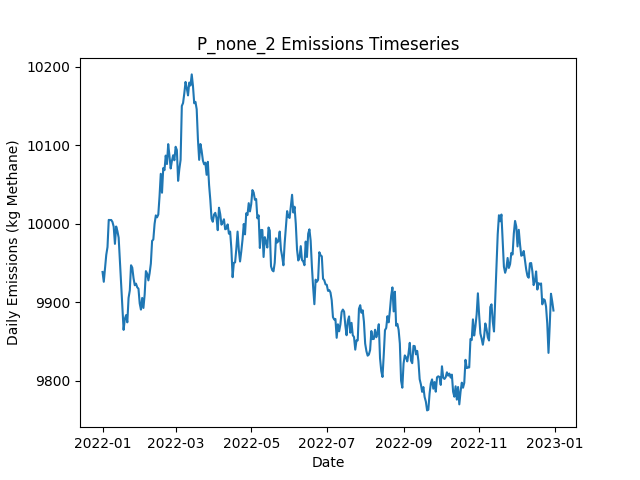

The table this chart was drawn from, first rows:
Date, Daily Emissions (Kg Methane), Daily Mitigable Emissions (Kg Methane), Daily Non-Mitigable Emissions (Kg Methan…, Daily Cost ($), Active Leaks, New Leaks, Leaks Repaired, Leaks Naturally Repaired, Leaks Tagged, Daily Repair Cost ($), Daily Natural Repair Cost ($)
2022-01-01, 9939, 6814, 3124, 0.00000, 3662, 3680, 0, 12, 0, 0, 2400
2022-01-02, 9926, 6817, 3109, 0.00000, 3663, 9, 0, 5, 0, 0, 1000
2022-01-03, 9943, 6828, 3115, 0.00000, 3663, 10, 0, 6, 0, 0, 1200
2022-01-04, 9960, 6840, 3120, 0.00000, 3667, 10, 0, 3, 0, 0, 600
2022-01-05, 9970, 6845, 3125, 0.00000, 3670, 9, 0, 4, 0, 0, 800
2022-01-06, 10005, 6861, 3144, 0.00000, 3673, 10, 0, 5, 0, 0, 1000
2022-01-07, 10005, 6862, 3143, 0.00000, 3676, 9, 0, 3, 0, 0, 600
2022-01-08, 10005, 6859, 3146, 0.00000, 3676, 9, 0, 6, 0, 0, 1200
2022-01-09, 10002, 6843, 3160, 0.00000, 3678, 14, 0, 11, 0, 0, 2200
2022-01-10, 9996, 6836, 3161, 0.00000, 3677, 8, 0, 7, 0, 0, 1400
2022-01-11, 9974, 6833, 3141, 0.00000, 3676, 9, 0, 5, 0, 0, 1000
2022-01-12, 9997, 6844, 3153, 0.00000, 3685, 11, 0, 2, 0, 0, 400
2022-01-13, 9991, 6837, 3154, 0.00000, 3680, 6, 0, 8, 0, 0, 1600
2022-01-14, 9982, 6822, 3161, 0.00000, 3676, 8, 0, 9, 0, 0, 1800
2022-01-15, 9953, 6821, 3132, 0.00000, 3670, 8, 0, 4, 0, 0, 800
2022-01-16, 9922, 6794, 3128, 0.00000, 3667, 9, 0, 9, 0, 0, 1800
2022-01-17, 9895, 6783, 3112, 0.00000, 3661, 7, 0, 10, 0, 0, 2000
2022-01-18, 9865, 6762, 3103, 0.00000, 3656, 6, 0, 8, 0, 0, 1600
2022-01-19, 9879, 6769, 3110, 0.00000, 3656, 9, 0, 7, 0, 0, 1400
2022-01-20, 9884, 6772, 3111, 0.00000, 3655, 9, 0, 8, 0, 0, 1600
2022-01-21, 9875, 6763, 3111, 0.00000, 3652, 8, 0, 11, 0, 0, 2200
2022-01-22, 9906, 6768, 3138, 0.00000, 3661, 14, 0, 3, 0, 0, 600
2022-01-23, 9915, 6785, 3130, 0.00000, 3665, 12, 0, 5, 0, 0, 1000
2022-01-24, 9947, 6803, 3144, 0.00000, 3671, 10, 0, 3, 0, 0, 600
2022-01-25, 9944, 6794, 3150, 0.00000, 3666, 6, 0, 7, 0, 0, 1400
2022-01-26, 9931, 6779, 3152, 0.00000, 3662, 4, 0, 7, 0, 0, 1400
2022-01-27, 9922, 6772, 3150, 0.00000, 3657, 7, 0, 8, 0, 0, 1600
2022-01-28, 9924, 6760, 3163, 0.00000, 3653, 12, 0, 10, 0, 0, 2000
2022-01-29, 9919, 6756, 3163, 0.00000, 3651, 4, 0, 5, 0, 0, 1000
2022-01-30, 9917, 6762, 3155, 0.00000, 3647, 9, 0, 9, 0, 0, 1800
2022-01-31, 9899, 6752, 3146, 0.00000, 3640, 4, 0, 8, 0, 0, 1600
2022-02-01, 9891, 6755, 3136, 0.00000, 3632, 2, 0, 5, 0, 0, 1000
2022-02-02, 9906, 6756, 3149, 0.00000, 3633, 11, 0, 6, 0, 0, 1200
2022-02-03, 9893, 6752, 3140, 0.00000, 3632, 8, 0, 8, 0, 0, 1600
2022-02-04, 9910, 6769, 3141, 0.00000, 3635, 7, 0, 2, 0, 0, 400
2022-02-05, 9940, 6773, 3167, 0.00000, 3639, 11, 0, 7, 0, 0, 1400
2022-02-06, 9937, 6770, 3167, 0.00000, 3640, 10, 0, 7, 0, 0, 1400
2022-02-07, 9928, 6770, 3158, 0.00000, 3640, 10, 0, 4, 0, 0, 800
2022-02-08, 9937, 6773, 3164, 0.00000, 3638, 9, 0, 6, 0, 0, 1200
2022-02-09, 9949, 6777, 3172, 0.00000, 3642, 13, 0, 4, 0, 0, 800
2022-02-10, 9978, 6807, 3172, 0.00000, 3649, 12, 0, 4, 0, 0, 800
2022-02-11, 9980, 6809, 3171, 0.00000, 3644, 10, 0, 13, 0, 0, 2600
2022-02-12, 10000, 6808, 3192, 0.00000, 3645, 14, 0, 12, 0, 0, 2400
2022-02-13, 10011, 6806, 3205, 0.00000, 3649, 17, 0, 10, 0, 0, 2000
2022-02-14, 10008, 6793, 3215, 0.00000, 3644, 8, 0, 10, 0, 0, 2000
2022-02-15, 10012, 6797, 3215, 0.00000, 3644, 5, 0, 4, 0, 0, 800
2022-02-16, 10035, 6803, 3232, 0.00000, 3641, 9, 0, 8, 0, 0, 1600
2022-02-17, 10064, 6813, 3251, 0.00000, 3654, 21, 0, 6, 0, 0, 1200
2022-02-18, 10040, 6791, 3249, 0.00000, 3645, 6, 0, 12, 0, 0, 2400
2022-02-19, 10071, 6791, 3280, 0.00000, 3647, 10, 0, 6, 0, 0, 1200
2022-02-20, 10068, 6780, 3288, 0.00000, 3648, 10, 0, 7, 0, 0, 1400
2022-02-21, 10087, 6784, 3303, 0.00000, 3647, 8, 0, 5, 0, 0, 1000
2022-02-22, 10076, 6772, 3304, 0.00000, 3647, 13, 0, 10, 0, 0, 2000
2022-02-23, 10102, 6794, 3307, 0.00000, 3653, 17, 0, 6, 0, 0, 1200
2022-02-24, 10087, 6789, 3298, 0.00000, 3647, 6, 0, 7, 0, 0, 1400
2022-02-25, 10070, 6792, 3278, 0.00000, 3644, 6, 0, 6, 0, 0, 1200
2022-02-26, 10080, 6797, 3284, 0.00000, 3648, 12, 0, 7, 0, 0, 1400
2022-02-27, 10087, 6812, 3275, 0.00000, 3647, 10, 0, 7, 0, 0, 1400
2022-02-28, 10081, 6817, 3264, 0.00000, 3644, 9, 0, 9, 0, 0, 1800
2022-03-01, 10098, 6844, 3254, 0.00000, 3648, 13, 0, 4, 0, 0, 800
... 305 more rows
